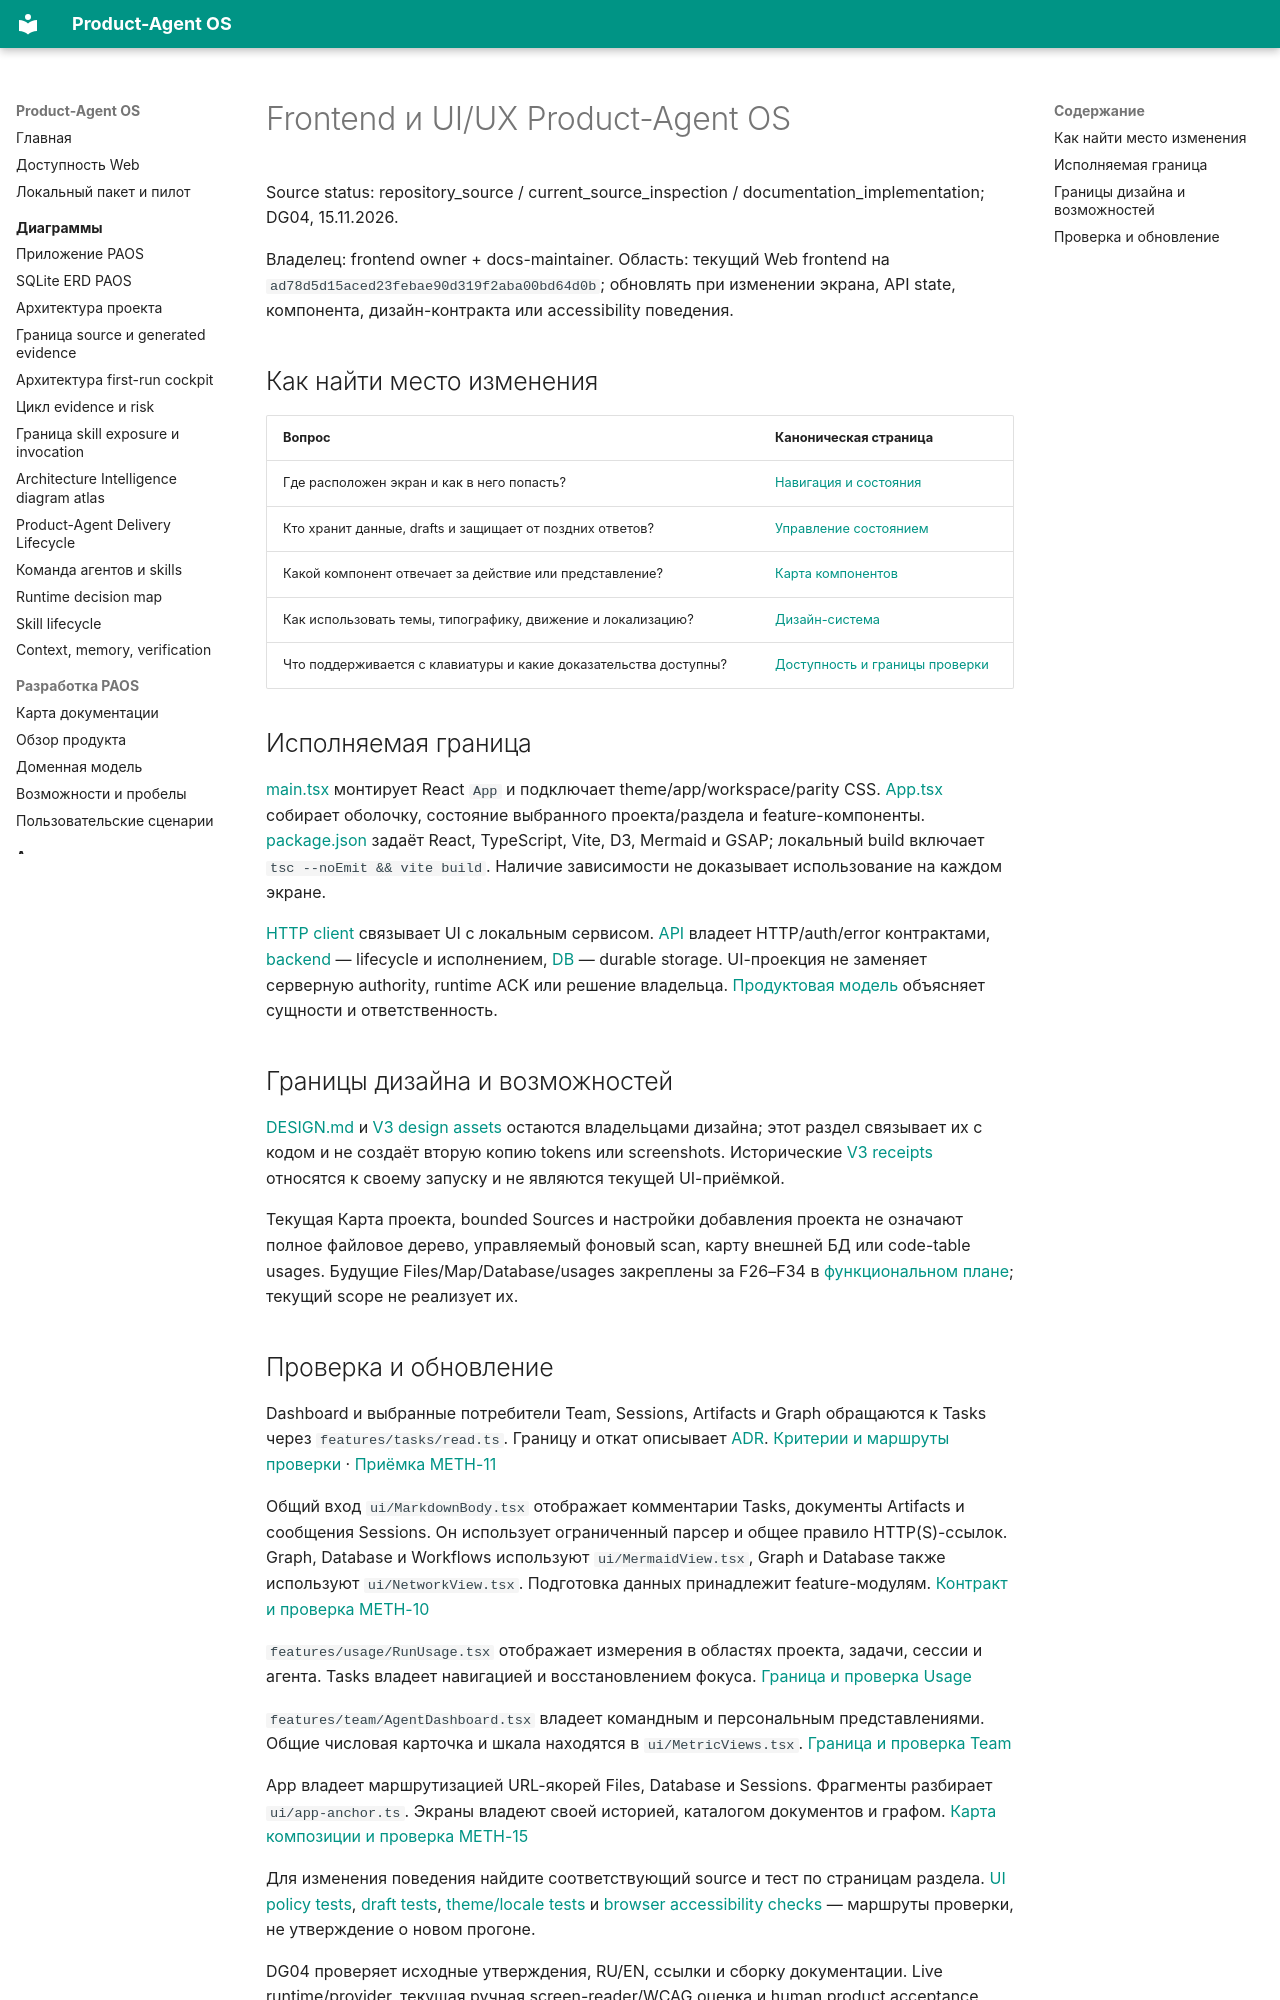

repository: alexroadcaster/product-agent-os · page: frontend/index.html · generator: mkdocs

# Frontend и UI/UX Product-Agent OS

Source status: repository_source / current_source_inspection / documentation_implementation; DG04, 15.11.2026.

Владелец: frontend owner + docs-maintainer. Область: текущий Web frontend на `ad78d5d15aced23febae90d319f2aba00bd64d0b`; обновлять при изменении экрана, API state, компонента, дизайн-контракта или accessibility поведения.

## Как найти место изменения

| Вопрос | Каноническая страница |
| --- | --- |
| Где расположен экран и как в него попасть? | [Навигация и состояния](navigation.md) |
| Кто хранит данные, drafts и защищает от поздних ответов? | [Управление состоянием](state-management.md) |
| Какой компонент отвечает за действие или представление? | [Карта компонентов](components.md) |
| Как использовать темы, типографику, движение и локализацию? | [Дизайн-система](design-system.md) |
| Что поддерживается с клавиатуры и какие доказательства доступны? | [Доступность и границы проверки](accessibility.md) |

## Исполняемая граница

[main.tsx](https://github.com/alexroadcaster/product-agent-os/blob/ad78d5d15aced23febae90d319f2aba00bd64d0b/apps/web/src/main.tsx) монтирует React `App` и подключает theme/app/workspace/parity CSS. [App.tsx](https://github.com/alexroadcaster/product-agent-os/blob/ad78d5d15aced23febae90d319f2aba00bd64d0b/apps/web/src/ui/App.tsx) собирает оболочку, состояние выбранного проекта/раздела и feature-компоненты. [package.json](https://github.com/alexroadcaster/product-agent-os/blob/ad78d5d15aced23febae90d319f2aba00bd64d0b/apps/web/package.json) задаёт React, TypeScript, Vite, D3, Mermaid и GSAP; локальный build включает `tsc --noEmit && vite build`. Наличие зависимости не доказывает использование на каждом экране.

[HTTP client](https://github.com/alexroadcaster/product-agent-os/blob/ad78d5d15aced23febae90d319f2aba00bd64d0b/apps/web/src/api/client.ts) связывает UI с локальным сервисом. [API](../api/index.md) владеет HTTP/auth/error контрактами, [backend](../backend/index.md) — lifecycle и исполнением, [DB](../db/index.md) — durable storage. UI-проекция не заменяет серверную authority, runtime ACK или решение владельца. [Продуктовая модель](../product/domain-model.md) объясняет сущности и ответственность.

## Границы дизайна и возможностей

[DESIGN.md](https://github.com/alexroadcaster/product-agent-os/blob/ad78d5d15aced23febae90d319f2aba00bd64d0b/DESIGN.md) и [V3 design assets](https://github.com/alexroadcaster/product-agent-os/blob/ad78d5d15aced23febae90d319f2aba00bd64d0b/design/2026-11-13-v3/README.md) остаются владельцами дизайна; этот раздел связывает их с кодом и не создаёт вторую копию tokens или screenshots. Исторические [V3 receipts](https://github.com/alexroadcaster/product-agent-os/blob/ad78d5d15aced23febae90d319f2aba00bd64d0b/design/2026-11-13-v3/implementation-evidence.md) относятся к своему запуску и не являются текущей UI-приёмкой.

Текущая Карта проекта, bounded Sources и настройки добавления проекта не означают полное файловое дерево, управляемый фоновый scan, карту внешней БД или code-table usages. Будущие Files/Map/Database/usages закреплены за F26–F34 в [функциональном плане](../planning/functional-remediation-2026-11-15.md); текущий scope не реализует их.
